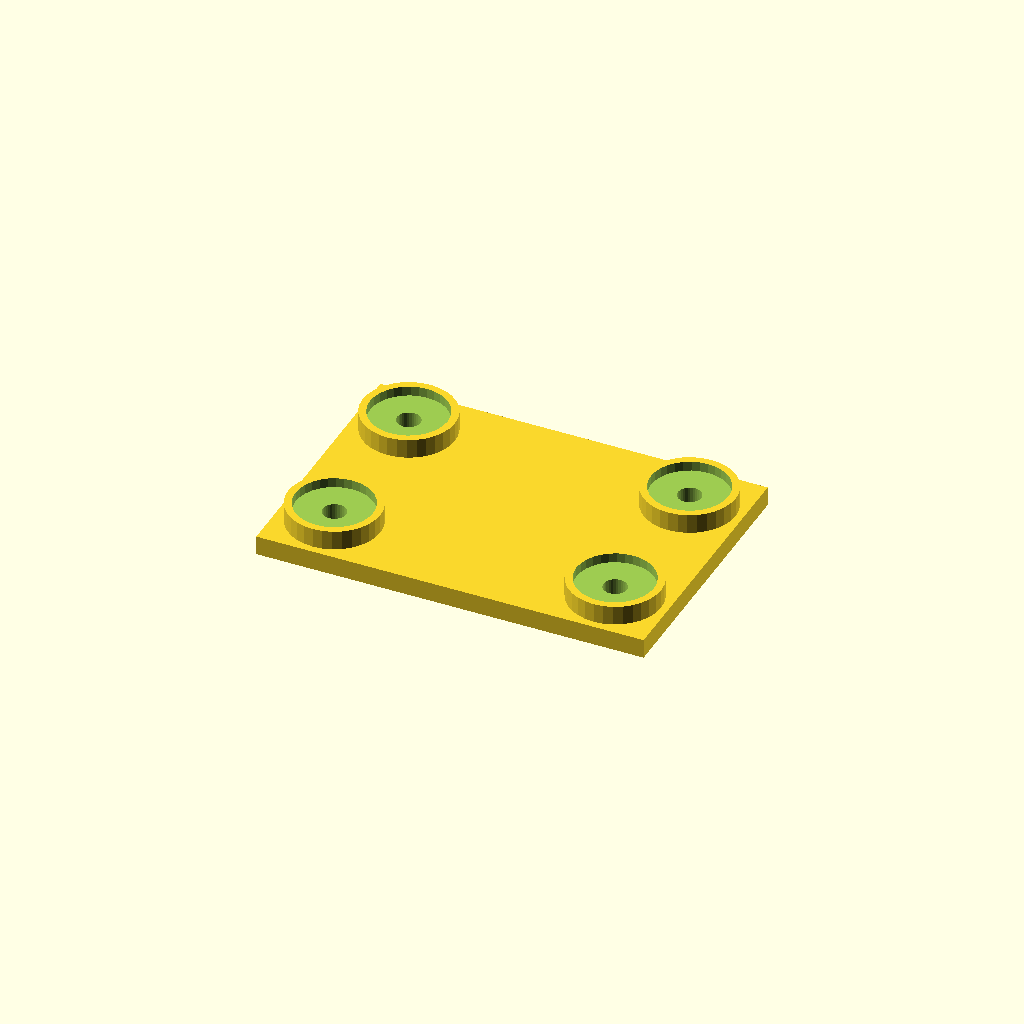
Cell 1: rendered with the file's own defaults.
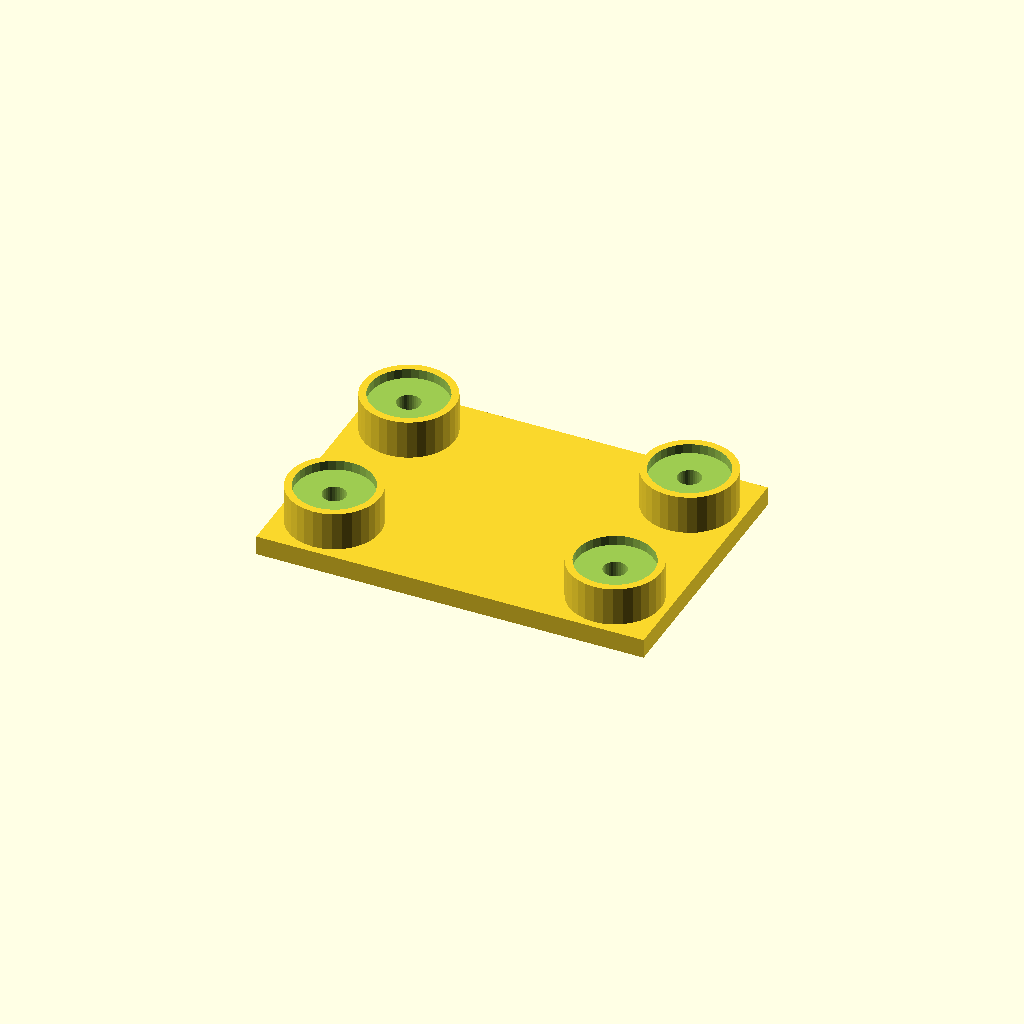
Cell 2 — boss_h set to 16, the other parameters unchanged.
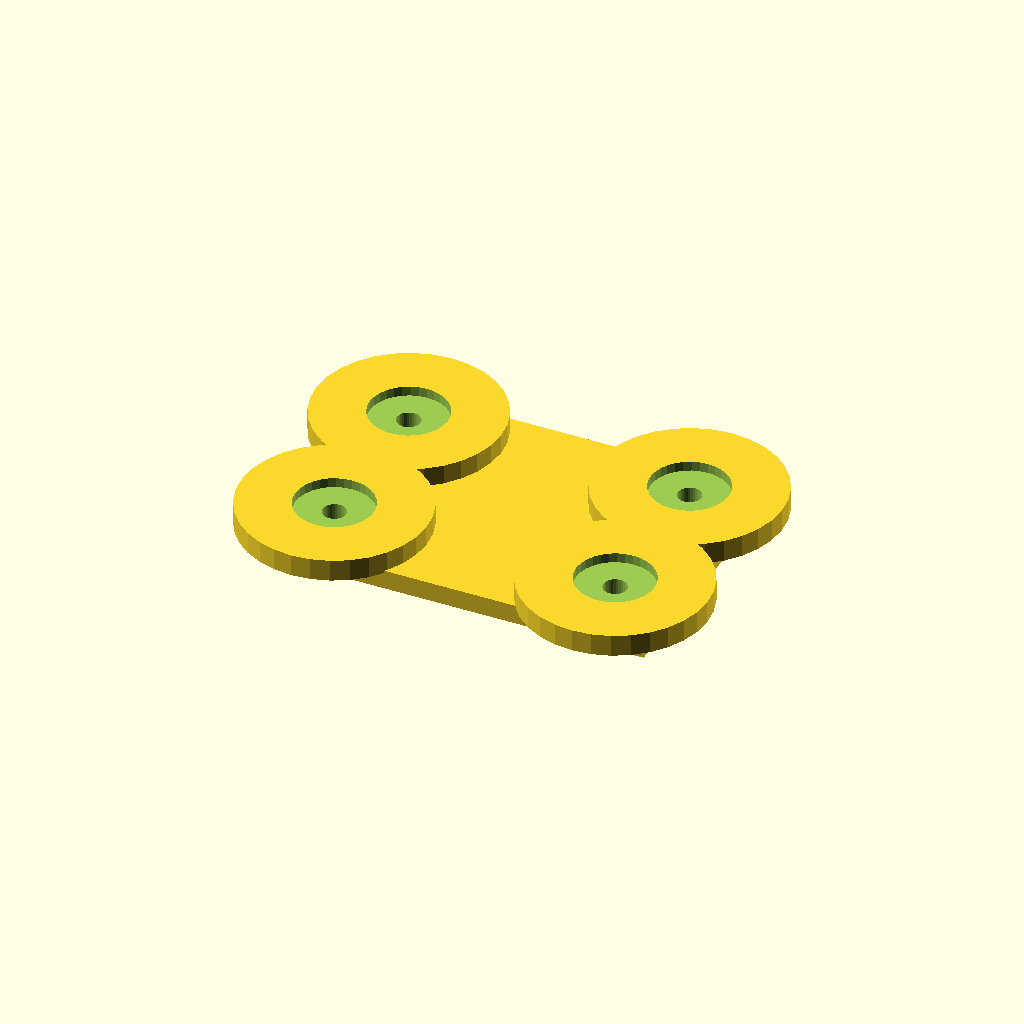
Cell 3 — boss_d set to 76, the other parameters unchanged.
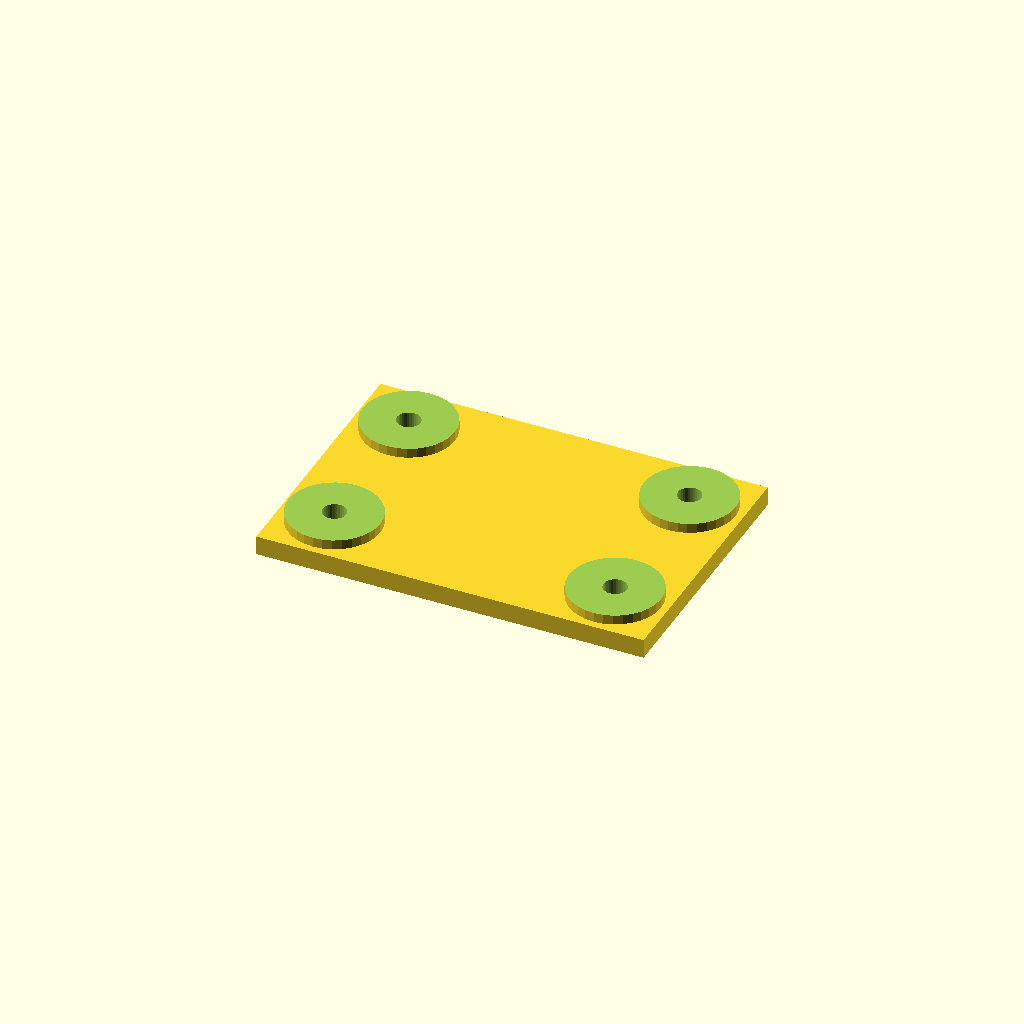
Cell 4 — socket_d set to 64, the other parameters unchanged.
All cells are drawn from one camera (rotation 55°, 0°, 25°, orthographic, colour scheme Cornfield), so only the parameter changes between them.
The OpenSCAD source (optional_data/data/place1/socketpads/part_0060.scad):
$fn = 32;

// ----------------------------------------------------------------------
// Socket pad plate
// bosses with counterbored sockets for the screws
// ----------------------------------------------------------------------

// --- parameters (mm) ---
base_t = 8;             // base plate thickness
boss_h = 8;             // boss height above the base plate
boss_d = 38;            // boss diameter
socket_d = 32;          // socket diameter
socket_depth = 4;       // socket depth from the boss face
bolt_d = 9.6;           // screw clearance hole through the socket floor
plate = [160, 110, 8];  // overall size (x, y, z)
edge = 22;              // boss centre offset from the plate edge
pads = 4;               // boss count, one per corner

// --- derived feature positions (mm) ---
height = base_t + boss_h;        // = 16   overall height of the part
corner_x = plate[0] / 2 - edge;  // = 58   boss centre X
corner_y = plate[1] / 2 - edge;  // = 33   boss centre Y
feature_centers = [
  [corner_x, corner_y],
  [-corner_x, corner_y],
  [-corner_x, -corner_y],
  [corner_x, -corner_y]
];   // boss centres: sockets, holes and the pads themselves are placed from here

// base plate, bosses on feature_centers, socket + through hole in each
difference() {
  union() {
    cube(plate, center = true);
    for (centre = feature_centers)
      translate([centre[0], centre[1], plate[2] / 2 - 1])
        cylinder(d = boss_d, h = boss_h + 1);
  }
  for (centre = feature_centers) {
    translate([centre[0], centre[1], plate[2] / 2 + boss_h - socket_depth])
      cylinder(d = socket_d, h = socket_depth + 1);
    translate([centre[0], centre[1], -height])
      cylinder(d = bolt_d, h = 2 * height + 2);  // through the socket floor
  }
}
Parameter table extracted from the source (name, type, default, range or options):
base_t: number, default 8
boss_h: number, default 8
boss_d: number, default 38
socket_d: number, default 32
socket_depth: number, default 4
bolt_d: number, default 9.6
plate: vector, default [160, 110, 8]
edge: number, default 22
pads: number, default 4
